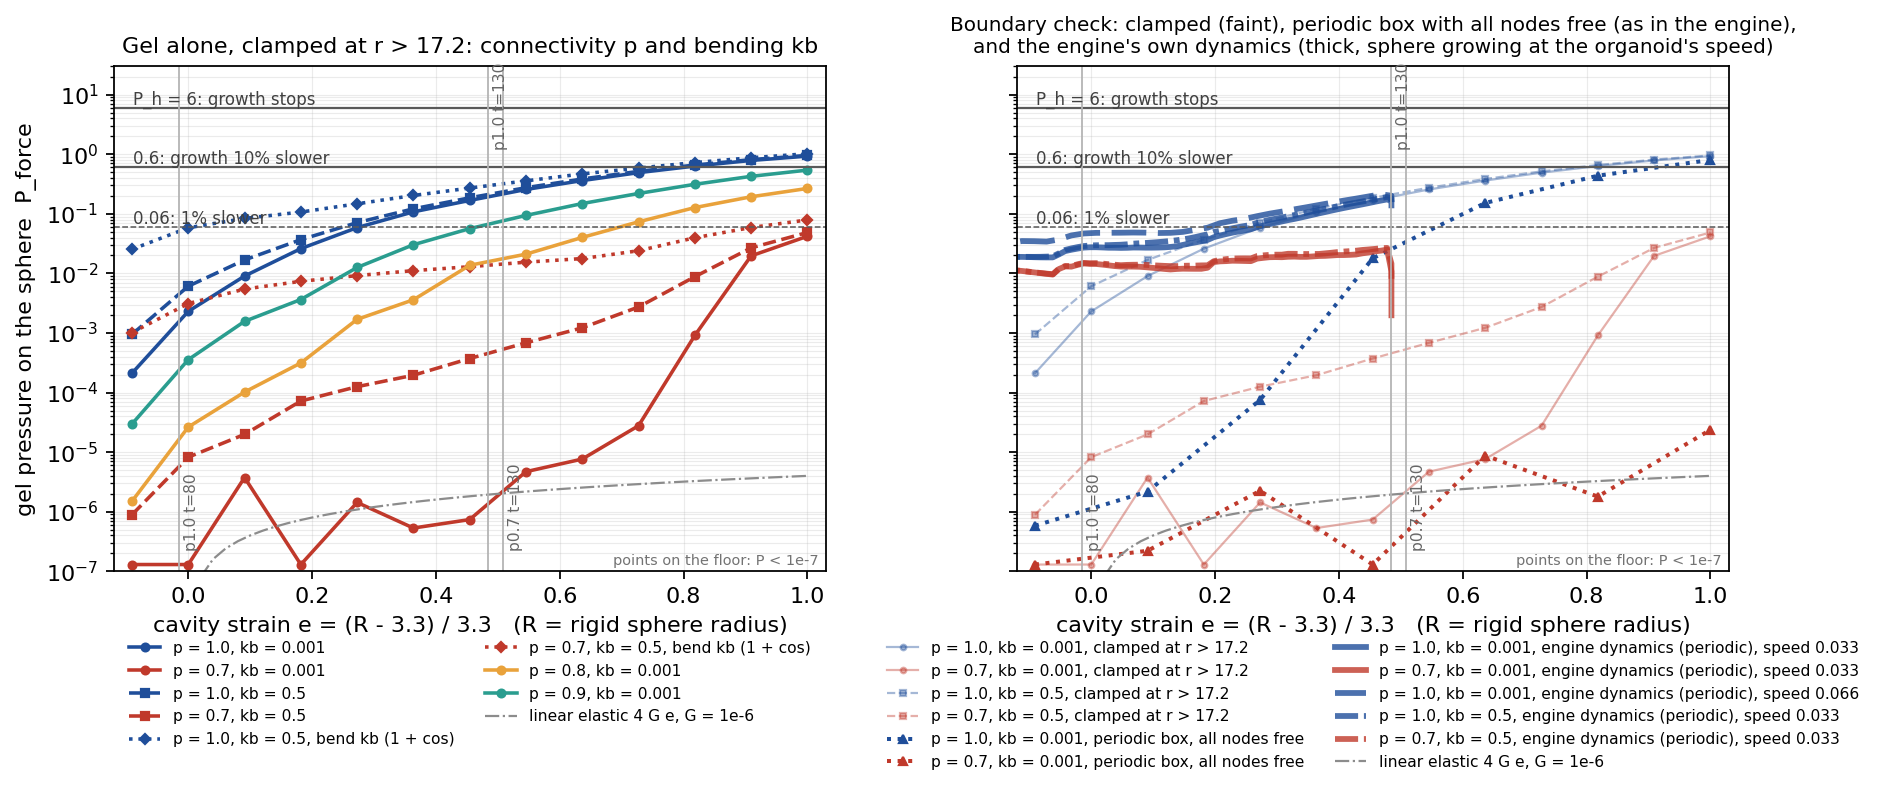

Data behind this chart, as committed beside it:
case, p, seed, kb, boundary, R_far, kw, R, strain, P_force, P_half, P_work, P_force_trap, E_total, E_stretch, E_bend, E_contact, n_touch, stretch_mean_near, stretch_max_near, n_near, pen_max, grad_max, grad_norm
p1.0:0.001, p1.0, 7, 0.001, clamped, 20.0, 500.0, 3.0, -0.09091, 0.0002112, 0.0002033, nan, nan, 0.001131, 0.001067, 6.446540055302518e-05, 2.1025734066518063e-07, 11, 7.859000138676195e-05, 0.0006906, 195, 2.9598168414857184e-05, 0.0003234, 0.001435
p1.0:0.001, p1.0, 7, 0.001, clamped, 20.0, 500.0, 3.3, 0.0, 0.002306, 0.002338, 0.001024, 0.00136, 0.03947, 0.0388, 0.0006395, 2.728677176065699e-05, 22, 0.0005462, 0.004652, 300, 0.0003628, 0.001431, 0.002678
p1.0:0.001, p1.0, 7, 0.001, clamped, 20.0, 500.0, 3.6, 0.09091, 0.009029, 0.009104, 0.005257, 0.005967, 0.2755, 0.2732, 0.001879, 0.000396, 26, 0.001673, 0.0125, 310, 0.0009238, 0.0003382, 0.001192
p1.0:0.001, p1.0, 7, 0.001, clamped, 20.0, 500.0, 3.9, 0.1818, 0.02605, 0.02606, 0.01647, 0.01824, 1.149, 1.142, 0.003635, 0.003362, 26, 0.003513, 0.02592, 360, 0.003439, 0.0004784, 0.001319
p1.0:0.001, p1.0, 7, 0.001, clamped, 20.0, 500.0, 4.2, 0.2727, 0.0587, 0.0587, 0.04146, 0.04362, 3.714, 3.689, 0.005891, 0.01895, 40, 0.005999, 0.04631, 446, 0.007178, 0.0007075, 0.002358
p1.0:0.001, p1.0, 7, 0.001, clamped, 20.0, 500.0, 4.5, 0.3636, 0.108, 0.108, 0.08201, 0.08512, 9.566, 9.502, 0.008479, 0.05578, 58, 0.009747, 0.07261, 509, 0.01072, 0.0001285, 0.0005622
p1.0:0.001, p1.0, 7, 0.001, clamped, 20.0, 500.0, 4.8, 0.4545, 0.1679, 0.1679, 0.1352, 0.14, 20.59, 20.47, 0.0119, 0.1116, 72, 0.01412, 0.1102, 565, 0.01101, 0.0006617, 0.002555
p1.0:0.001, p1.0, 7, 0.001, clamped, 20.0, 500.0, 5.1, 0.5455, 0.2565, 0.2565, 0.2114, 0.215, 40.13, 39.91, 0.01631, 0.206, 95, 0.01927, 0.1525, 656, 0.01065, 0.0003997, 0.001841
p1.0:0.001, p1.0, 7, 0.001, clamped, 20.0, 500.0, 5.4, 0.6364, 0.3618, 0.3618, 0.3083, 0.3123, 72.18, 71.78, 0.02179, 0.3785, 122, 0.02478, 0.1952, 752, 0.01347, 0.0004031, 0.001366
p1.0:0.001, p1.0, 7, 0.001, clamped, 20.0, 500.0, 5.7, 0.7273, 0.4913, 0.4913, 0.4215, 0.4303, 121.1, 120.4, 0.0286, 0.7009, 147, 0.03022, 0.2361, 889, 0.01652, 0.0005429, 0.001822
p1.0:0.001, p1.0, 7, 0.001, clamped, 20.0, 500.0, 6.0, 0.8182, 0.6336, 0.6336, 0.5615, 0.5663, 193.6, 192.3, 0.03661, 1.234, 175, 0.03673, 0.281, 980, 0.01986, 0.000232, 0.001209
p1.0:0.001, p1.0, 7, 0.001, clamped, 20.0, 500.0, 6.3, 0.9091, 0.7874, 0.7874, 0.7103, 0.7145, 294.9, 292.8, 0.04533, 2.059, 204, 0.0439, 0.3422, 1062, 0.0223, 0.0007314, 0.003161
p1.0:0.001, p1.0, 7, 0.001, clamped, 20.0, 500.0, 6.6, 1.0, 0.9304, 0.9304, 0.778, 0.8625, 416.9, 413.9, 0.05494, 3, 236, 0.05015, 0.401, 1178, 0.02505, 0.0005627, 0.00227
p0.7:0.001, p0.7, 7, 0.001, clamped, 20.0, 500.0, 3.0, -0.09091, 2.5989423318889496e-08, 0.0, nan, nan, 5.253360403865699e-08, 5.286450720538141e-10, 5.200494729082315e-08, 1.1675780024790645e-14, 3, 1.9739036327508725e-09, 2.1754110992328323e-08, 137, 1.0060767774433543e-08, 6.457725159601076e-07, 2.53499424092758e-06
p0.7:0.001, p0.7, 7, 0.001, clamped, 20.0, 500.0, 3.3, 0.0, 0.0, 2.694119850594621e-06, 2.3217058145158604e-08, 1.177768428348466e-08, 9.21669238418454e-07, 1.9496448218472914e-08, 9.021727901999811e-07, 0.0, 0, 1.4858344932103196e-08, 1.0617796616679333e-07, 206, 0.0, 1.6844659109258266e-06, 1.4618114317862393e-05
p0.7:0.001, p0.7, 7, 0.001, clamped, 20.0, 500.0, 3.6, 0.09091, 3.7520455088743914e-06, 0.0, 9.743590509136296e-08, 2.041415188707478e-06, 5.296506514951254e-06, 6.458025532398019e-08, 5.230870145336566e-06, 1.0561142907084083e-09, 1, 4.478029070343996e-07, 4.4392371142103635e-06, 214, 3.4566702513672e-06, 0.0002442, 0.0006468
p0.7:0.001, p0.7, 7, 0.001, clamped, 20.0, 500.0, 3.9, 0.1818, 3.634484658077947e-08, 0.0, 2.39699592289411e-07, 1.7476657751068158e-06, 1.8010808180962473e-05, 1.2388675928957929e-07, 1.788692128518038e-05, 1.364925129350702e-13, 1, 6.191441591145138e-08, 8.30201543788559e-07, 238, 3.929677472314097e-08, 1.4659050145435952e-05, 6.7619626456218e-05
p0.7:0.001, p0.7, 7, 0.001, clamped, 20.0, 500.0, 4.2, 0.2727, 1.4332158103472904e-06, 5.504947935032549e-07, 5.3257081439066e-07, 7.871642904027986e-07, 5.095789820921726e-05, 1.8089067357877013e-07, 5.077676215641452e-05, 2.453792239756094e-10, 2, 2.677725665036134e-07, 2.4193616119445364e-06, 302, 1.6605667507718636e-06, 0.000172, 0.0004221
p0.7:0.001, p0.7, 7, 0.001, clamped, 20.0, 500.0, 4.5, 0.3636, 5.327708652314143e-07, 3.5398637555255754e-07, 7.288756705302784e-07, 9.527347309947795e-07, 0.000103, 5.054151688228453e-07, 0.0001025, 3.284477536766433e-11, 2, 2.1873020633708296e-07, 2.340589072986466e-06, 322, 5.803265583637085e-07, 6.026725585775274e-05, 0.0002694
p0.7:0.001, p0.7, 7, 0.001, clamped, 20.0, 500.0, 4.8, 0.4545, 7.390998918591958e-07, 1.044955035330423e-06, 1.2713681307204945e-06, 6.430298550478969e-07, 0.0002066, 6.968223868915839e-07, 0.0002059, 4.5471354218398596e-11, 3, 2.604759255864823e-07, 3.4418424671544054e-06, 377, 4.787206586698289e-07, 6.525461731215446e-05, 0.0002094
p0.7:0.001, p0.7, 7, 0.001, clamped, 20.0, 500.0, 5.1, 0.5455, 4.705191224601652e-06, 1.3811871515261737e-05, 2.2053855910824748e-06, 2.8439593076361638e-06, 0.0004104, 1.2832503138978824e-05, 0.0003976, 6.689597419385896e-09, 1, 2.1932231043174633e-06, 2.1910977372186688e-05, 405, 8.69966408423295e-06, 0.000481, 0.002296
p0.7:0.001, p0.7, 7, 0.001, clamped, 20.0, 500.0, 5.4, 0.6364, 7.65976554855972e-06, 2.9581126028570786e-06, 3.470776379709201e-06, 6.270235530429645e-06, 0.0007712, 1.839935027328892e-05, 0.0007528, 4.428999557517252e-09, 7, 1.209618518818442e-06, 2.0189945766761974e-05, 479, 5.2884572294686905e-06, 0.0005988, 0.001378
p0.7:0.001, p0.7, 7, 0.001, clamped, 20.0, 500.0, 5.7, 0.7273, 2.7792427735898344e-05, 4.982071517401347e-05, 1.2516962047679854e-05, 1.8278720229395302e-05, 0.002225, 0.0002272, 0.001998, 6.136627828941308e-08, 11, 3.082772175562392e-06, 7.197946476577984e-05, 586, 1.760767080938308e-05, 0.001271, 0.003164
p0.7:0.001, p0.7, 7, 0.001, clamped, 20.0, 500.0, 6.0, 0.8182, 0.0009085, 0.0009024, 0.0002155, 0.0004909, 0.03003, 0.02137, 0.008655, 1.1172096343263644e-05, 46, 7.977970441200293e-05, 0.002008, 653, 0.0001032, 0.003089, 0.00939
p0.7:0.001, p0.7, 7, 0.001, clamped, 20.0, 500.0, 6.3, 0.9091, 0.0197, 0.01974, 0.00837, 0.01077, 1.224, 1.207, 0.0127, 0.003874, 62, 0.001599, 0.03079, 710, 0.00171, 0.003067, 0.01133
p0.7:0.001, p0.7, 7, 0.001, clamped, 20.0, 500.0, 6.6, 1.0, 0.04198, 0.04188, 0.0304, 0.03137, 5.993, 5.954, 0.01964, 0.01923, 65, 0.00348, 0.06853, 795, 0.003523, 0.005111, 0.02037
p1.0:0.5, p1.0, 7, 0.5, clamped, 20.0, 500.0, 3.0, -0.09091, 0.0009491, 0.0009321, nan, nan, 0.006553, 0.003362, 0.003188, 3.1024073839633525e-06, 17, 0.0001595, 0.001553, 193, 0.0001118, 9.398049634632669e-05, 0.0003156
p1.0:0.5, p1.0, 7, 0.5, clamped, 20.0, 500.0, 3.3, 0.0, 0.0061, 0.006091, 0.00318, 0.003775, 0.1256, 0.06871, 0.05677, 0.000131, 23, 0.0007978, 0.006493, 306, 0.0007036, 3.364825371879668e-05, 0.0003064
p1.0:0.5, p1.0, 7, 0.5, clamped, 20.0, 500.0, 3.6, 0.09091, 0.01684, 0.01684, 0.01108, 0.01195, 0.6232, 0.3827, 0.2393, 0.001275, 24, 0.002142, 0.01539, 312, 0.00233, 9.480504416495283e-05, 0.0003191
p1.0:0.5, p1.0, 7, 0.5, clamped, 20.0, 500.0, 3.9, 0.1818, 0.03685, 0.03687, 0.02579, 0.02767, 1.991, 1.378, 0.607, 0.006787, 28, 0.004012, 0.02999, 365, 0.004813, 0.0003725, 0.0007168
p1.0:0.5, p1.0, 7, 0.5, clamped, 20.0, 500.0, 4.2, 0.2727, 0.07118, 0.07117, 0.05333, 0.05533, 5.29, 4.088, 1.175, 0.02782, 41, 0.006526, 0.05105, 443, 0.008088, 0.0001652, 0.0003995
p1.0:0.5, p1.0, 7, 0.5, clamped, 20.0, 500.0, 4.5, 0.3636, 0.1214, 0.1214, 0.09518, 0.09809, 12.08, 10.05, 1.957, 0.07202, 59, 0.0103, 0.07689, 508, 0.01115, 0.0002865, 0.001092
p1.0:0.5, p1.0, 7, 0.5, clamped, 20.0, 500.0, 4.8, 0.4545, 0.1858, 0.1858, 0.1521, 0.1558, 24.49, 21.2, 3.154, 0.1331, 73, 0.01464, 0.112, 572, 0.01251, 0.0001137, 0.0004588
p1.0:0.5, p1.0, 7, 0.5, clamped, 20.0, 500.0, 5.1, 0.5455, 0.2746, 0.2744, 0.225, 0.233, 45.28, 40.43, 4.618, 0.235, 97, 0.01965, 0.1537, 659, 0.01163, 0.004549, 0.01647
p1.0:0.5, p1.0, 7, 0.5, clamped, 20.0, 500.0, 5.4, 0.6364, 0.3847, 0.3847, 0.3293, 0.3329, 79.51, 72.4, 6.684, 0.4264, 117, 0.02561, 0.1969, 744, 0.01421, 0.0001356, 0.0004307
p1.0:0.5, p1.0, 7, 0.5, clamped, 20.0, 500.0, 5.7, 0.7273, 0.516, 0.5161, 0.4502, 0.4541, 131.8, 121.9, 9.17, 0.7742, 139, 0.03068, 0.239, 893, 0.01731, 0.0005881, 0.001879
p1.0:0.5, p1.0, 7, 0.5, clamped, 20.0, 500.0, 6.0, 0.8182, 0.6592, 0.6592, 0.5867, 0.5915, 207.5, 194, 12.17, 1.333, 171, 0.0372, 0.2824, 983, 0.02101, 4.163540241330921e-05, 0.0002356
p1.0:0.5, p1.0, 7, 0.5, clamped, 20.0, 500.0, 6.3, 0.9091, 0.8119, 0.8119, 0.7358, 0.7396, 312.4, 294.7, 15.62, 2.174, 206, 0.04474, 0.3434, 1052, 0.02367, 5.370055522579964e-05, 0.0002952
p1.0:0.5, p1.0, 7, 0.5, clamped, 20.0, 500.0, 6.6, 1.0, 0.9566, 0.9566, 0.8052, 0.8879, 438.8, 416.2, 19.38, 3.139, 231, 0.05082, 0.4021, 1176, 0.02623, 0.0002297, 0.0008364
p0.7:0.5, p0.7, 7, 0.5, clamped, 20.0, 500.0, 3.0, -0.09091, 8.907471589819516e-07, 1.4599282598614976e-06, nan, nan, 2.880482360922133e-06, 7.534764116534686e-08, 2.8051162508920696e-06, 1.8468864716502013e-11, 3, 7.15336226702038e-08, 6.751951039352473e-07, 137, 4.4550319699965257e-07, 2.172818938626646e-05, 7.284452004382874e-05
p0.7:0.5, p0.7, 7, 0.5, clamped, 20.0, 500.0, 3.3, 0.0, 8.246682444480677e-06, 4.069913431060303e-06, 1.7751066248330468e-06, 4.925634252327899e-06, 6.933198594161022e-05, 1.5286092491002036e-06, 6.780216892738312e-05, 1.2077651269008844e-09, 3, 4.0258936866375994e-07, 3.671755671394322e-06, 193, 2.356399164238354e-06, 0.0001517, 0.0005551
p0.7:0.5, p0.7, 7, 0.5, clamped, 20.0, 500.0, 3.6, 0.09091, 1.9876017673905668e-05, 1.034558695968578e-05, 1.1723722117354163e-05, 1.4584364436364908e-05, 0.0005957, 7.728881844538477e-06, 0.000588, 6.285714367245677e-09, 6, 2.1024929215641746e-06, 2.0186675965373827e-05, 210, 5.162455568363811e-06, 0.0003735, 0.001435
p0.7:0.5, p0.7, 7, 0.5, clamped, 20.0, 500.0, 3.9, 0.1818, 7.217619022905376e-05, 6.36896765883692e-05, 4.0215425971136104e-05, 4.8166064052513354e-05, 0.002729, 2.097873237375927e-05, 0.002708, 6.094176536287278e-08, 11, 4.75672127757386e-06, 7.900290429869547e-05, 246, 1.527819876567804e-05, 0.001104, 0.00213
p0.7:0.5, p0.7, 7, 0.5, clamped, 20.0, 500.0, 4.2, 0.2727, 0.0001256, 0.0001582, 8.703119852695352e-05, 0.000101, 0.008113, 6.882833727425641e-05, 0.008044, 2.108649027927601e-07, 14, 9.701415987465356e-06, 0.0001449, 284, 2.39617421495808e-05, 0.0009744, 0.00344
p0.7:0.5, p0.7, 7, 0.5, clamped, 20.0, 500.0, 4.5, 0.3636, 0.0001955, 0.0002837, 0.0001573, 0.0001631, 0.01934, 0.0002149, 0.01913, 6.855144106405457e-07, 15, 1.8536077888076326e-05, 0.0002299, 307, 4.7020289367871726e-05, 0.00168, 0.003899
p0.7:0.5, p0.7, 7, 0.5, clamped, 20.0, 500.0, 4.8, 0.4545, 0.0003731, 0.0003638, 0.0002685, 0.0002902, 0.04124, 0.0007191, 0.04052, 2.9884663856286943e-06, 23, 3.148233085287707e-05, 0.0003945, 359, 9.022860842478053e-05, 0.00301, 0.006051
p0.7:0.5, p0.7, 7, 0.5, clamped, 20.0, 500.0, 5.1, 0.5455, 0.0006841, 0.000654, 0.0004855, 0.0005383, 0.0861, 0.002344, 0.08374, 1.0040993489178949e-05, 32, 5.8625925718183494e-05, 0.0009416, 410, 0.0001646, 0.002743, 0.005698
p0.7:0.5, p0.7, 7, 0.5, clamped, 20.0, 500.0, 5.4, 0.6364, 0.001222, 0.001222, 0.0009001, 0.0009689, 0.1796, 0.008344, 0.1713, 2.9540542600126778e-05, 41, 0.0001054, 0.002164, 471, 0.0002523, 0.003279, 0.007009
p0.7:0.5, p0.7, 7, 0.5, clamped, 20.0, 500.0, 5.7, 0.7273, 0.002731, 0.002834, 0.001625, 0.002018, 0.3684, 0.03571, 0.3326, 0.0001311, 57, 0.0002351, 0.005187, 548, 0.0005891, 0.001328, 0.005402
p0.7:0.5, p0.7, 7, 0.5, clamped, 20.0, 500.0, 6.0, 0.8182, 0.008814, 0.008965, 0.005183, 0.005931, 1.037, 0.217, 0.8193, 0.0008964, 80, 0.0007137, 0.01205, 631, 0.001215, 0.003186, 0.01286
p0.7:0.5, p0.7, 7, 0.5, clamped, 20.0, 500.0, 6.3, 0.9091, 0.02683, 0.02692, 0.01682, 0.01827, 3.435, 1.653, 1.776, 0.006515, 103, 0.002167, 0.03697, 708, 0.00221, 0.004397, 0.01913
p0.7:0.5, p0.7, 7, 0.5, clamped, 20.0, 500.0, 6.6, 1.0, 0.04863, 0.04876, 0.03832, 0.03825, 9.447, 6.536, 2.886, 0.02484, 114, 0.004003, 0.07713, 788, 0.004093, 0.006902, 0.0228
p1.0:0.001:periodic, p1.0, 7, 0.001, periodic, 20.0, 500.0, 3.0, -0.09091, 5.81737918914937e-07, 4.040333153421721e-07, nan, nan, 2.9739405841845887e-06, 2.398739972013939e-10, 2.973697743661366e-06, 2.966526021354634e-12, 8, 2.5715227146048053e-08, 2.989188225952952e-07, 194, 1.6081421350122582e-07, 7.878174465984797e-06, 2.5407050554304123e-05
p1.0:0.001:periodic, p1.0, 7, 0.001, periodic, 20.0, 500.0, 3.6, 0.09091, 2.180840638600938e-06, 1.4041673452787575e-05, 3.1870261454788197e-06, 1.533852378502866e-06, 0.0002654, 7.42137866600529e-07, 0.0002646, 3.567981446287843e-10, 1, 1.1405001873173492e-06, 1.178854384317231e-05, 313, 2.0091565895441477e-06, 0.0002299, 0.00129
p1.0:0.001:periodic, p1.0, 7, 0.001, periodic, 20.0, 500.0, 4.2, 0.2727, 7.528924487131992e-05, 4.8107335077896994e-05, 2.049650817196175e-05, 4.450019600414539e-05, 0.002621, 3.1809263658579725e-06, 0.002617, 7.019000806255178e-08, 15, 3.2344591597191944e-06, 3.991243791121422e-05, 445, 1.564718262603293e-05, 0.001304, 0.003209
p1.0:0.001:periodic, p1.0, 7, 0.001, periodic, 20.0, 500.0, 4.8, 0.4545, 0.01792, 0.02226, 0.002734, 0.01021, 0.4207, 0.3776, 0.04192, 0.001174, 70, 0.001319, 0.0147, 620, 0.0009598, 0.03782, 0.1671
p1.0:0.001:periodic, p1.0, 7, 0.001, periodic, 20.0, 500.0, 5.4, 0.6364, 0.1523, 0.1537, 0.07575, 0.09322, 15.29, 15.16, 0.06801, 0.06753, 132, 0.008936, 0.08594, 823, 0.005859, 0.005437, 0.02856
p1.0:0.001:periodic, p1.0, 7, 0.001, periodic, 20.0, 500.0, 6.0, 0.8182, 0.4365, 0.4368, 0.2878, 0.3099, 85.85, 85.21, 0.1029, 0.5355, 215, 0.02075, 0.205, 1067, 0.01298, 0.001137, 0.007912
p1.0:0.001:periodic, p1.0, 7, 0.001, periodic, 20.0, 500.0, 6.6, 1.0, 0.8021, 0.8024, 0.6232, 0.6376, 272.5, 270.3, 0.1413, 2.013, 282, 0.03506, 0.3562, 1293, 0.02205, 0.00205, 0.008542
p1.0:0.5:wlc, p1.0, 7, 0.5, clamped, 20.0, 500.0, 3.0, -0.09091, 0.0254, nan, nan, nan, 0.2861, 0.07706, 0.2074, 0.001642, 17, 0.0009439, 0.007121, 194, 0.00188, 7.269320986824646e-08, 3.5225552681202045e-07
... 58 more rows
